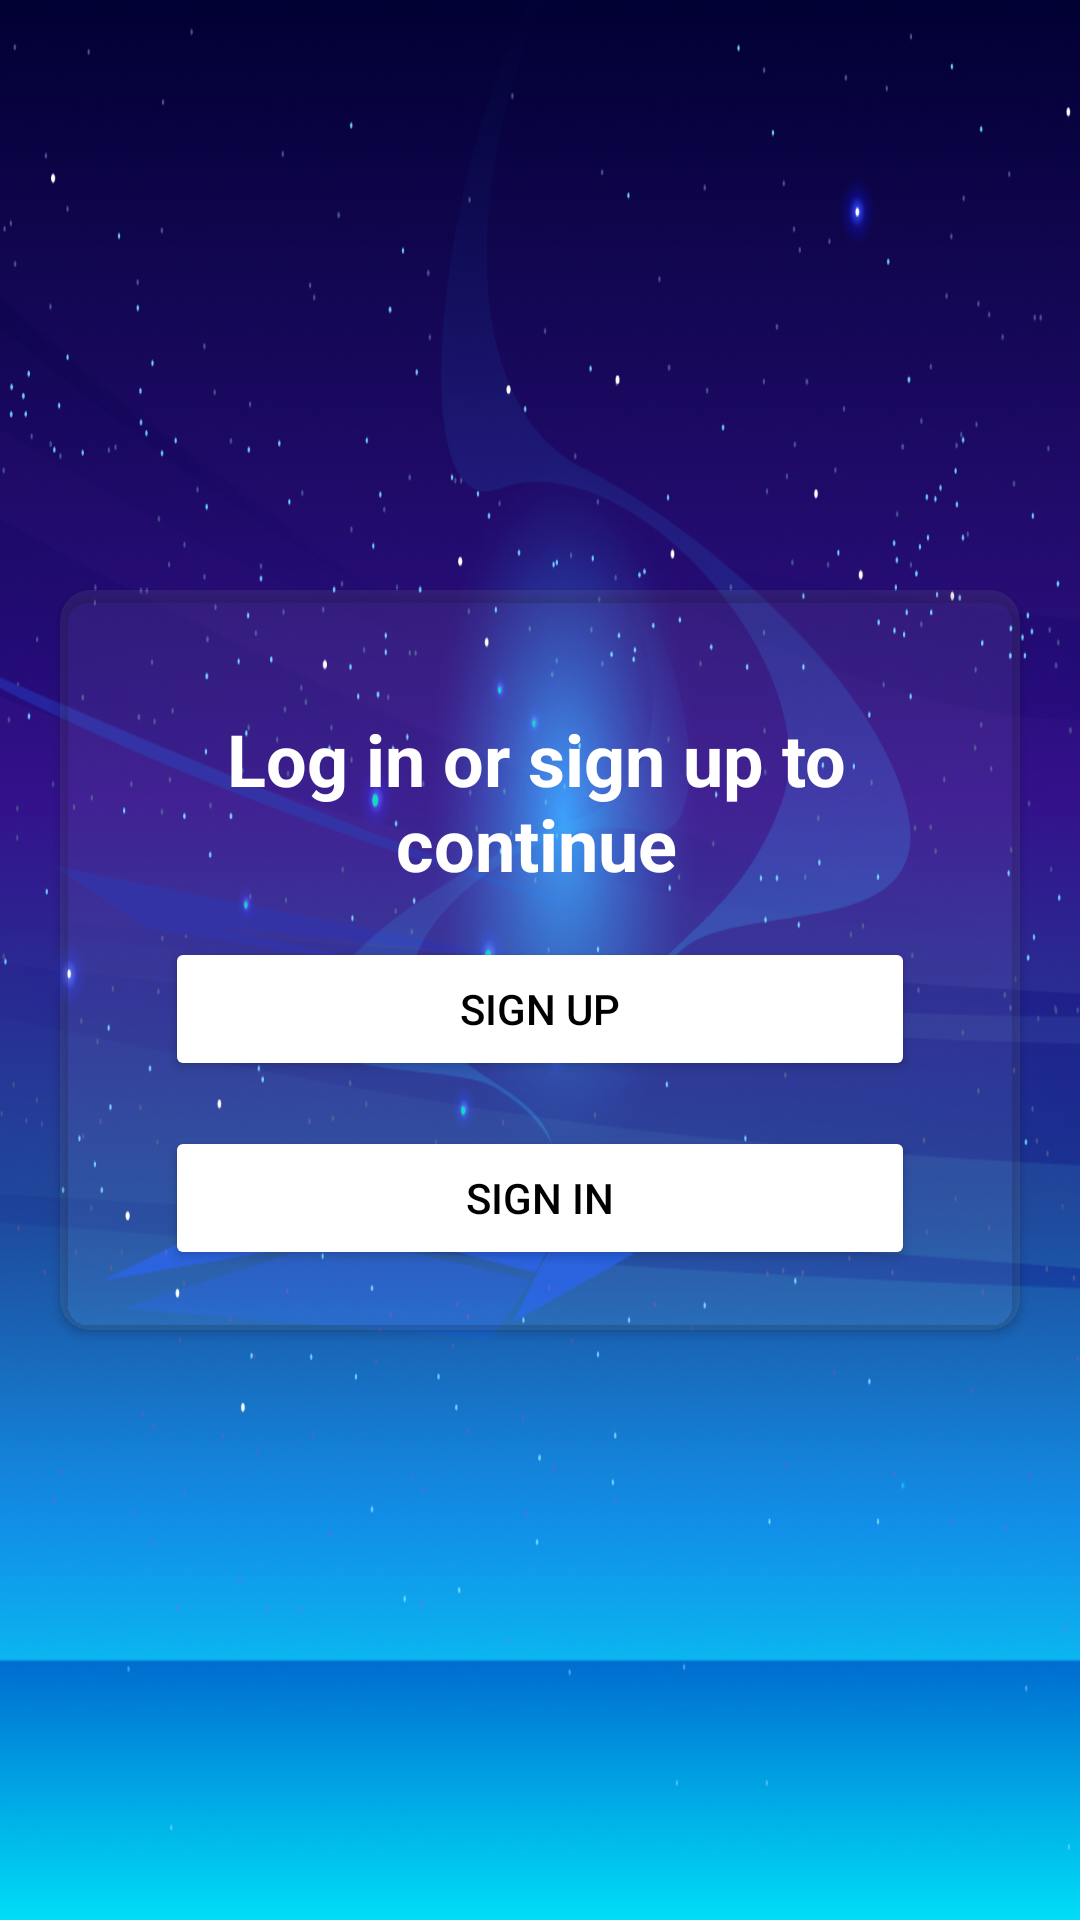

Produce the Android XML layout that renders to this screen, including the resource entries it uses.
<!-- AndroidManifest.xml: application theme Theme.Evento -->
<!-- res/layout/fragment_login_or_sign_up.xml -->
<?xml version="1.0" encoding="utf-8"?>
<layout xmlns:android="http://schemas.android.com/apk/res/android"
    xmlns:app="http://schemas.android.com/apk/res-auto"
    xmlns:tools="http://schemas.android.com/tools">

    <data>

    </data>

    <androidx.constraintlayout.widget.ConstraintLayout
        android:layout_width="match_parent"
        android:layout_height="match_parent"
        android:background="@mipmap/background"
        >

        <androidx.cardview.widget.CardView
            android:layout_width="match_parent"
            android:layout_height="wrap_content"
            app:layout_constraintBottom_toBottomOf="parent"
            app:layout_constraintEnd_toEndOf="parent"
            app:layout_constraintStart_toStartOf="parent"
            app:layout_constraintTop_toTopOf="parent"
            android:layout_margin="20dp"
            android:backgroundTint="#11FFFFFF"
            android:elevation="5dp"
            app:cardCornerRadius="10dp">


            <androidx.constraintlayout.widget.ConstraintLayout
                android:layout_width="match_parent"
                android:layout_height="match_parent"
                android:padding="20dp"
                tools:context=".fragments.LoginOrSignUpFragment">

                <TextView
                    android:id="@+id/textView"
                    layout_constraintEnd_toEndOf="parent"
                    layout_constraintStart_toStartOf="parent"
                    layout_constraintTop_toBottomOf="parent"
                    android:layout_width="wrap_content"
                    android:layout_height="wrap_content"
                    android:layout_margin="20dp"
                    android:layout_marginTop="8dp"
                    android:gravity="center"
                    android:text="Log in or sign up to continue"
                    android:textColor="#FFFFFF"
                    android:textSize="24dp"
                    android:textStyle="bold"
                    app:layout_constraintEnd_toEndOf="parent"
                    app:layout_constraintHorizontal_bias="0.546"
                    app:layout_constraintStart_toStartOf="parent"
                    app:layout_constraintTop_toTopOf="parent" />

                <Button
                    android:id="@+id/btnSignUp"
                    layout_constraintTop_toBottomOf="@+id/textView"
                    android:layout_width="match_parent"
                    android:layout_height="wrap_content"
                    android:layout_margin="15dp"
                    android:layout_marginTop="32dp"
                    android:backgroundTint="@color/cardview_light_background"
                    android:text="SIGN UP"
                    android:textColor="@color/black"
                    app:layout_constraintTop_toBottomOf="@id/textView"
                    tools:layout_editor_absoluteX="35dp" />

                <Button
                    android:id="@+id/btnSignIn"
                    layout_constraintTop_toBottomOf="@id/btnSignUp"
                    android:layout_width="match_parent"
                    android:layout_height="wrap_content"
                    android:layout_marginTop="12dp"
                    android:backgroundTint="@color/cardview_light_background"
                    android:text="Sign In"
                    android:layout_margin="15dp"
                    android:textColor="@color/black"
                    app:layout_constraintTop_toBottomOf="@+id/btnSignUp"
                    tools:layout_editor_absoluteX="24dp" />

            </androidx.constraintlayout.widget.ConstraintLayout>

        </androidx.cardview.widget.CardView>

    </androidx.constraintlayout.widget.ConstraintLayout>
</layout>
<!-- resources referenced by this layout -->
<resources>
  <!-- mipmap background: png bitmap (mipmap-xxhdpi, 716131 bytes) -->
  <style name="Theme.Evento" parent="Theme.MaterialComponents.DayNight.DarkActionBar">
          
          <item name="colorPrimary">@color/purple_500</item>
          <item name="colorPrimaryVariant">@color/purple_700</item>
          <item name="colorOnPrimary">@color/white</item>
          
          <item name="colorSecondary">@color/teal_200</item>
          <item name="colorSecondaryVariant">@color/teal_700</item>
          <item name="colorOnSecondary">@color/black</item>
          
          <item name="android:statusBarColor">?attr/colorPrimaryVariant</item>
          
      </style>
  <!-- not gathered from this repository: default colours our renderer supplied (Android Studio template values) -->
  <color name="purple_500">#FF6200EE</color>
  <color name="purple_700">#FF3700B3</color>
  <color name="teal_200">#FF03DAC5</color>
  <color name="teal_700">#FF018786</color>
  <color name="black">#FF000000</color>
  <color name="white">#FFFFFFFF</color>
</resources>
